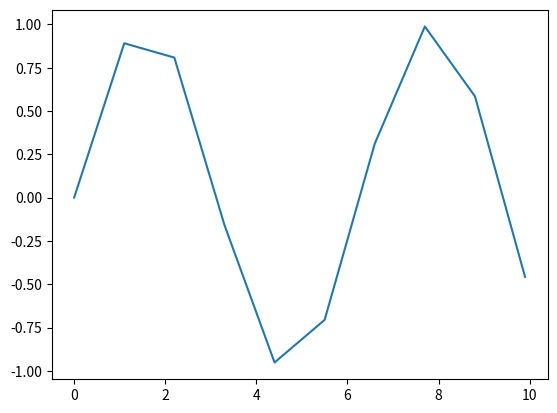

Write Python code to recreate this figure.
# example of a line plot
from numpy import sin
from matplotlib import pyplot
# consistent interval for x-axis
x = [x*1.1 for x in range(10)]
# function of x for y-axis
y = sin(x)
# create line plot
pyplot.plot(x, y)
# show line plot
pyplot.show()



